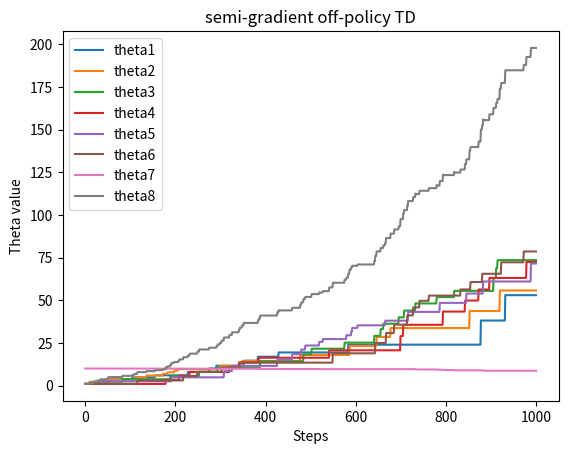
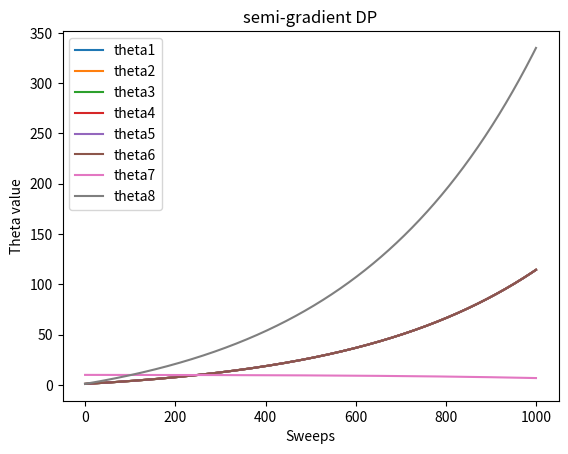
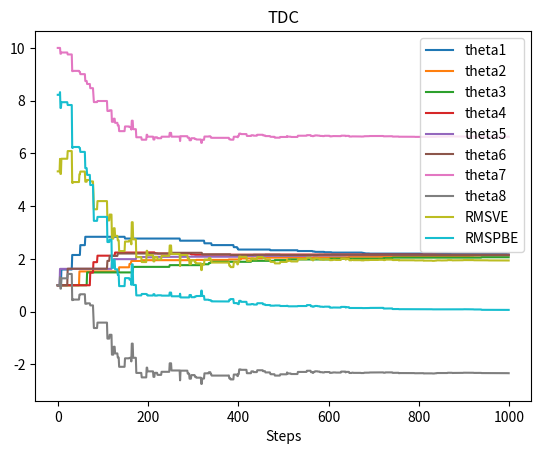
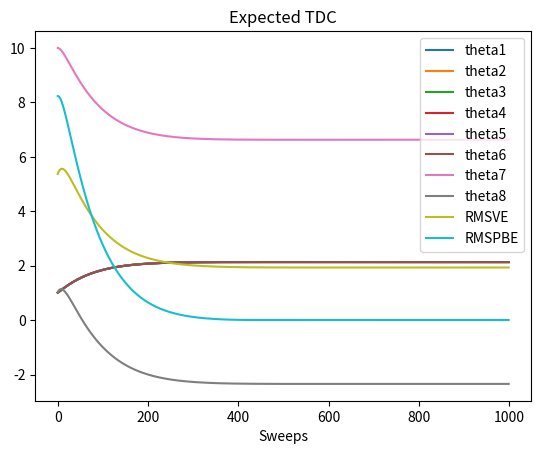
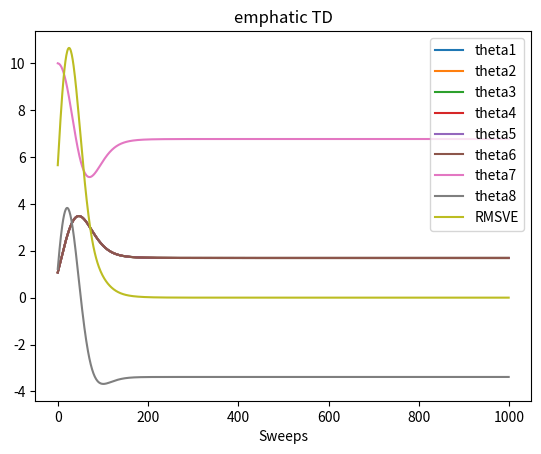

The matplotlib source for these figures, in order:
from __future__ import print_function
import numpy as np
import matplotlib.pyplot as plt
from mpl_toolkits.mplot3d import Axes3D

# all states: state 0-5 are upper states
STATES = np.arange(0, 7)
# state 6 is lower state
LOWER_STATE = 6
# discount factor
DISCOUNT = 0.99

# each state is represented by a vector of length 8
FEATURE_SIZE = 8
FEATURES = np.zeros((len(STATES), FEATURE_SIZE))
for i in range(LOWER_STATE):
    FEATURES[i, i] = 2
    FEATURES[i, 7] = 1
FEATURES[LOWER_STATE, 6] = 1
FEATURES[LOWER_STATE, 7] = 2

# all possible actions
DASHED = 0
SOLID = 1
ACTIONS = [DASHED, SOLID]

# reward is always zero
REWARD = 0

# take @action at @state, return the new state
def takeAction(state, action):
    if action == SOLID:
        return LOWER_STATE
    return np.random.choice(STATES[: LOWER_STATE])

# target policy
def targetPolicy(state):
    return SOLID

# state distribution for the behavior policy
stateDistribution = np.ones(len(STATES)) / 7
stateDistributionMat = np.matrix(np.diag(stateDistribution))
# projection matrix for minimize MSVE
projectionMatrix = np.matrix(FEATURES) * \
                   np.linalg.pinv(np.matrix(FEATURES.T) * stateDistributionMat * np.matrix(FEATURES)) * \
                   np.matrix(FEATURES.T) * \
                   stateDistributionMat

# behavior policy
BEHAVIOR_SOLID_PROBABILITY = 1.0 / 7
def behaviorPolicy(state):
    if np.random.binomial(1, BEHAVIOR_SOLID_PROBABILITY) == 1:
        return SOLID
    return DASHED

# Semi-gradient off-policy temporal difference
# @state: current state
# @theta: weight for each component of the feature vector
# @alpha: step size
# @return: next state
def semiGradientOffPolicyTD(state, theta, alpha):
    action = behaviorPolicy(state)
    nextState = takeAction(state, action)
    # get the importance ratio
    if action == DASHED:
        rho = 0.0
    else:
        rho = 1.0 / BEHAVIOR_SOLID_PROBABILITY
    delta = REWARD + DISCOUNT * np.dot(FEATURES[nextState, :], theta) - \
            np.dot(FEATURES[state, :], theta)
    delta *= rho * alpha
    # derivatives happen to be the same matrix due to the linearity
    theta += FEATURES[state, :] * delta
    return nextState

# Semi-gradient DP
# @theta: weight for each component of the feature vector
# @alpha: step size
def semiGradientDP(theta, alpha):
    delta = 0.0
    # go through all the states
    for currentState in STATES:
        expectedReturn = 0.0
        # compute bellman error for each state
        for nextState in STATES:
            if nextState == LOWER_STATE:
                expectedReturn += REWARD + DISCOUNT * np.dot(theta, FEATURES[nextState, :])
        bellmanError = expectedReturn - np.dot(theta, FEATURES[currentState, :])
        # accumulate gradients
        delta += bellmanError * FEATURES[currentState, :]
    # derivatives happen to be the same matrix due to the linearity
    theta += alpha / len(STATES) * delta

# temporal difference with gradient correction
# @state: current state
# @theta: weight of each component of the feature vector
# @weight: auxiliary trace for gradient correction
# @alpha: step size of @theta
# @beta: step size of @weight
def TDC(state, theta, weight, alpha, beta):
    action = behaviorPolicy(state)
    nextState = takeAction(state, action)
    # get the importance ratio
    if action == DASHED:
        rho = 0.0
    else:
        rho = 1.0 / BEHAVIOR_SOLID_PROBABILITY
    delta = REWARD + DISCOUNT * np.dot(FEATURES[nextState, :], theta) - \
            np.dot(FEATURES[state, :], theta)
    theta += alpha * rho * (delta * FEATURES[state, :] - DISCOUNT * FEATURES[nextState, :] * np.dot(FEATURES[state, :], weight))
    weight += beta * rho * (delta - np.dot(FEATURES[state, :], weight)) * FEATURES[state, :]
    return nextState

# expected temporal difference with gradient correction
# @theta: weight of each component of the feature vector
# @weight: auxiliary trace for gradient correction
# @alpha: step size of @theta
# @beta: step size of @weight
def expectedTDC(theta, weight, alpha, beta):
    for currentState in STATES:
        # When computing expected update target, if next state is not lower state, importance ratio will be 0,
        # so we can safely ignore this case and assume next state is always lower state
        delta = REWARD + DISCOUNT * np.dot(FEATURES[LOWER_STATE, :], theta) - np.dot(FEATURES[currentState, :], theta)
        rho = 1 / BEHAVIOR_SOLID_PROBABILITY
        # Under behavior policy, state distribution is uniform, so the probability for each state is 1.0 / len(STATES)
        expectedUpdateTheta = 1.0 / len(STATES) * BEHAVIOR_SOLID_PROBABILITY * rho * (
            delta * FEATURES[currentState, :] - DISCOUNT * FEATURES[LOWER_STATE, :] * np.dot(weight, FEATURES[currentState, :]))
        theta += alpha * expectedUpdateTheta
        expectedUpdateWeight = 1.0 / len(STATES) * BEHAVIOR_SOLID_PROBABILITY * rho * (
            delta - np.dot(weight, FEATURES[currentState, :])) * FEATURES[currentState, :]
        weight += beta * expectedUpdateWeight

    # if *accumulate* expected update and actually apply update here, then it's synchronous
    # theta += alpha * expectedUpdateTheta
    # weight += beta * expectedUpdateWeight

# interest is 1 for every state
INTEREST = 1

# expected update of ETD
# @theta: weight of each component of the feature vector
# @emphasis: current emphasis
# @alpha: step size of @theta
# @return: expected next emphasis
def expectedEmphaticTD(theta, emphasis, alpha):
    # we perform synchronous update for both theta and emphasis
    expectedUpdate = 0
    expectedNextEmphasis = 0.0
    # go through all the states
    for state in STATES:
        # compute rho(t-1)
        if state == LOWER_STATE:
            rho = 1.0 / BEHAVIOR_SOLID_PROBABILITY
        else:
            rho = 0
        # update emphasis
        nextEmphasis = DISCOUNT * rho * emphasis + INTEREST
        expectedNextEmphasis += nextEmphasis
        # When computing expected update target, if next state is not lower state, importance ratio will be 0,
        # so we can safely ignore this case and assume next state is always lower state
        nextState = LOWER_STATE
        delta = REWARD + DISCOUNT * np.dot(FEATURES[nextState, :], theta) - np.dot(FEATURES[state, :], theta)
        expectedUpdate += 1.0 / len(STATES) * BEHAVIOR_SOLID_PROBABILITY * nextEmphasis * 1 / BEHAVIOR_SOLID_PROBABILITY * delta * FEATURES[state, :]
    theta += alpha * expectedUpdate
    return expectedNextEmphasis / len(STATES)

# compute RMSVE for a value function parameterized by @theta
# true value function is always 0 in this example
def computeRMSVE(theta):
    return np.sqrt(np.dot(np.power(np.dot(FEATURES, theta), 2), stateDistribution))

# compute RMSPBE for a value function parameterized by @theta
# true value function is always 0 in this example
def computeRMSPBE(theta):
    bellmanError = np.zeros(len(STATES))
    for state in STATES:
        for nextState in STATES:
            if nextState == LOWER_STATE:
                bellmanError[state] += REWARD + DISCOUNT * np.dot(theta, FEATURES[nextState, :]) - np.dot(theta, FEATURES[state, :])
    bellmanError = np.dot(np.asarray(projectionMatrix), bellmanError)
    return np.sqrt(np.dot(np.power(bellmanError, 2), stateDistribution))

figureIndex = 0

# Figure 11.2(left), semi-gradient off-policy TD
def figure11_2_a():
    # Initialize the theta
    theta = np.ones(FEATURE_SIZE)
    theta[6] = 10

    alpha = 0.01

    steps = 1000
    thetas = np.zeros((FEATURE_SIZE, steps))
    state = np.random.choice(STATES)
    for step in range(steps):
        state = semiGradientOffPolicyTD(state, theta, alpha)
        thetas[:, step] = theta

    global figureIndex
    plt.figure(figureIndex)
    figureIndex += 1
    for i in range(FEATURE_SIZE):
        plt.plot(thetas[i, :], label='theta' + str(i + 1))
    plt.xlabel('Steps')
    plt.ylabel('Theta value')
    plt.title('semi-gradient off-policy TD')
    plt.legend()

# Figure 11.2(right), semi-gradient DP
def figure11_2_b():
    # Initialize the theta
    theta = np.ones(FEATURE_SIZE)
    theta[6] = 10

    alpha = 0.01

    sweeps = 1000
    thetas = np.zeros((FEATURE_SIZE, sweeps))
    for sweep in range(sweeps):
        semiGradientDP(theta, alpha)
        thetas[:, sweep] = theta

    global figureIndex
    plt.figure(figureIndex)
    figureIndex += 1
    for i in range(FEATURE_SIZE):
        plt.plot(thetas[i, :], label='theta' + str(i + 1))
    plt.xlabel('Sweeps')
    plt.ylabel('Theta value')
    plt.title('semi-gradient DP')
    plt.legend()

# Figure 11.6(left), temporal difference with gradient correction
def figure11_6_a():
    # Initialize the theta
    theta = np.ones(FEATURE_SIZE)
    theta[6] = 10
    weight = np.zeros(FEATURE_SIZE)

    alpha = 0.005
    beta = 0.05

    steps = 1000
    thetas = np.zeros((FEATURE_SIZE, steps))
    RMSVE = np.zeros(steps)
    RMSPBE = np.zeros(steps)
    state = np.random.choice(STATES)
    for step in range(steps):
        state = TDC(state, theta, weight, alpha, beta)
        thetas[:, step] = theta
        RMSVE[step] = computeRMSVE(theta)
        RMSPBE[step] = computeRMSPBE(theta)

    global figureIndex
    plt.figure(figureIndex)
    figureIndex += 1
    for i in range(FEATURE_SIZE):
        plt.plot(thetas[i, :], label='theta' + str(i + 1))
    plt.plot(RMSVE, label='RMSVE')
    plt.plot(RMSPBE, label='RMSPBE')
    plt.xlabel('Steps')
    plt.title('TDC')
    plt.legend()

# Figure 11.6(right), expected temporal difference with gradient correction
def figure11_6_b():
    # Initialize the theta
    theta = np.ones(FEATURE_SIZE)
    theta[6] = 10
    weight = np.zeros(FEATURE_SIZE)

    alpha = 0.005
    beta = 0.05

    sweeps = 1000
    thetas = np.zeros((FEATURE_SIZE, sweeps))
    RMSVE = np.zeros(sweeps)
    RMSPBE = np.zeros(sweeps)
    for sweep in range(sweeps):
        expectedTDC(theta, weight, alpha, beta)
        thetas[:, sweep] = theta
        RMSVE[sweep] = computeRMSVE(theta)
        RMSPBE[sweep] = computeRMSPBE(theta)

    global figureIndex
    plt.figure(figureIndex)
    figureIndex += 1
    for i in range(FEATURE_SIZE):
        plt.plot(thetas[i, :], label='theta' + str(i + 1))
    plt.plot(RMSVE, label='RMSVE')
    plt.plot(RMSPBE, label='RMSPBE')
    plt.xlabel('Sweeps')
    plt.title('Expected TDC')
    plt.legend()

# Figure 11.7, expected ETD
def figure11_7():
    # Initialize the theta
    theta = np.ones(FEATURE_SIZE)
    theta[6] = 10

    alpha = 0.03

    sweeps = 1000
    thetas = np.zeros((FEATURE_SIZE, sweeps))
    RMSVE = np.zeros(sweeps)
    emphasis = 0.0
    for sweep in range(sweeps):
        emphasis = expectedEmphaticTD(theta, emphasis, alpha)
        thetas[:, sweep] = theta
        RMSVE[sweep] = computeRMSVE(theta)

    global figureIndex
    plt.figure(figureIndex)
    figureIndex += 1
    for i in range(FEATURE_SIZE):
        plt.plot(thetas[i, :], label='theta' + str(i + 1))
    plt.plot(RMSVE, label='RMSVE')
    plt.xlabel('Sweeps')
    plt.title('emphatic TD')
    plt.legend()

if __name__ == '__main__':
    figure11_2_a()
    figure11_2_b()
    figure11_6_a()
    figure11_6_b()
    figure11_7()
    plt.show()
